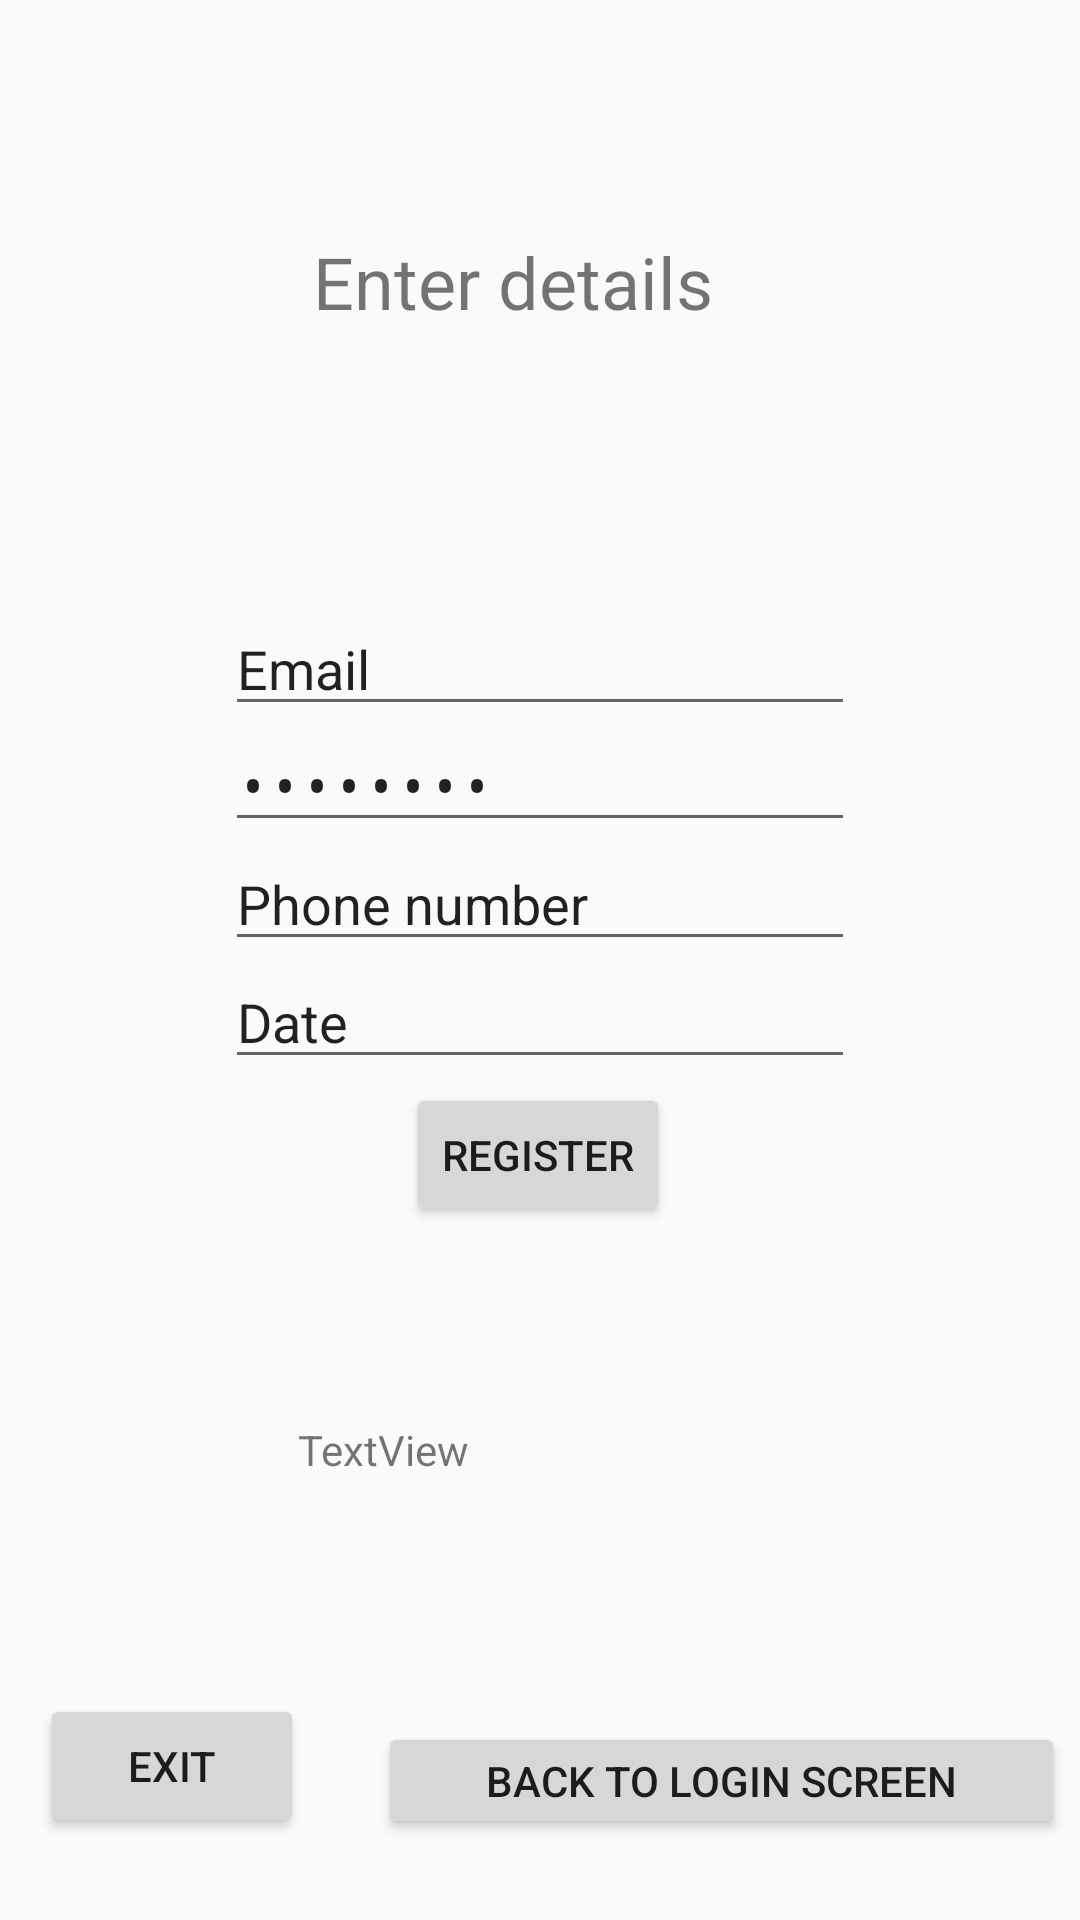

Here is an Android app screen rendered from its layout file. Give the layout XML and the strings, colors and styles it references.
<!-- AndroidManifest.xml: application theme AppTheme -->
<!-- res/layout/activity_register_to_app.xml -->
<?xml version="1.0" encoding="utf-8"?>
<androidx.constraintlayout.widget.ConstraintLayout xmlns:android="http://schemas.android.com/apk/res/android"
    xmlns:app="http://schemas.android.com/apk/res-auto"
    xmlns:tools="http://schemas.android.com/tools"
    android:layout_width="match_parent"
    android:layout_height="match_parent"
    tools:context=".RegisterToApp">

    <EditText
        android:id="@+id/editText"
        android:layout_width="wrap_content"
        android:layout_height="wrap_content"
        android:ems="10"
        android:inputType="textEmailAddress"
        android:text="@string/prompt_email"
        app:layout_constraintBottom_toBottomOf="parent"
        app:layout_constraintEnd_toEndOf="parent"
        app:layout_constraintStart_toStartOf="parent"
        app:layout_constraintTop_toTopOf="parent"
        app:layout_constraintVertical_bias="0.335" />

    <EditText
        android:id="@+id/editText4"
        android:layout_width="wrap_content"
        android:layout_height="wrap_content"
        android:ems="10"
        android:inputType="date"
        android:text="Date"
        app:layout_constraintBottom_toBottomOf="parent"
        app:layout_constraintEnd_toEndOf="parent"
        app:layout_constraintStart_toStartOf="parent"
        app:layout_constraintTop_toTopOf="parent"
        app:layout_constraintVertical_bias="0.532" />

    <EditText
        android:id="@+id/editText5"
        android:layout_width="wrap_content"
        android:layout_height="wrap_content"
        android:ems="10"
        android:inputType="phone"
        android:text="Phone number"
        app:layout_constraintBottom_toBottomOf="parent"
        app:layout_constraintEnd_toEndOf="parent"
        app:layout_constraintStart_toStartOf="parent"
        app:layout_constraintTop_toTopOf="parent"
        app:layout_constraintVertical_bias="0.466" />

    <EditText
        android:id="@+id/editText7"
        android:layout_width="wrap_content"
        android:layout_height="wrap_content"
        android:ems="10"
        android:inputType="textPassword"
        android:text="Password"
        app:layout_constraintBottom_toBottomOf="parent"
        app:layout_constraintEnd_toEndOf="parent"
        app:layout_constraintStart_toStartOf="parent"
        app:layout_constraintTop_toTopOf="parent"
        app:layout_constraintVertical_bias="0.4" />

    <Button
        android:id="@+id/button3"
        android:layout_width="wrap_content"
        android:layout_height="wrap_content"
        android:text="Register"
        app:layout_constraintBottom_toBottomOf="parent"
        app:layout_constraintEnd_toEndOf="parent"
        app:layout_constraintHorizontal_bias="0.498"
        app:layout_constraintStart_toStartOf="parent"
        app:layout_constraintTop_toTopOf="parent"
        app:layout_constraintVertical_bias="0.61" />

    <TextView
        android:id="@+id/textView5"
        android:layout_width="wrap_content"
        android:layout_height="wrap_content"
        android:text="Enter details"
        android:textSize="24sp"
        app:layout_constraintBottom_toBottomOf="parent"
        app:layout_constraintEnd_toEndOf="parent"
        app:layout_constraintHorizontal_bias="0.46"
        app:layout_constraintStart_toStartOf="parent"
        app:layout_constraintTop_toTopOf="parent"
        app:layout_constraintVertical_bias="0.128" />

    <Button
        android:id="@+id/button4"
        android:layout_width="wrap_content"
        android:layout_height="wrap_content"
        android:text="Exit"
        app:layout_constraintBottom_toBottomOf="parent"
        app:layout_constraintEnd_toEndOf="parent"
        app:layout_constraintHorizontal_bias="0.049"
        app:layout_constraintStart_toStartOf="parent"
        app:layout_constraintTop_toTopOf="parent"
        app:layout_constraintVertical_bias="0.954" />

    <Button
        android:id="@+id/button5"
        android:layout_width="229dp"
        android:layout_height="39dp"
        android:text="Back to Login screen"
        app:layout_constraintBottom_toBottomOf="parent"
        app:layout_constraintEnd_toEndOf="parent"
        app:layout_constraintHorizontal_bias="0.961"
        app:layout_constraintStart_toStartOf="parent"
        app:layout_constraintTop_toTopOf="parent"
        app:layout_constraintVertical_bias="0.955" />

    <TextView
        android:id="@+id/textView6"
        android:layout_width="160dp"
        android:layout_height="29dp"
        android:text="TextView"
        app:layout_constraintBottom_toBottomOf="parent"
        app:layout_constraintEnd_toEndOf="parent"
        app:layout_constraintHorizontal_bias="0.497"
        app:layout_constraintStart_toStartOf="parent"
        app:layout_constraintTop_toTopOf="parent"
        app:layout_constraintVertical_bias="0.775" />

</androidx.constraintlayout.widget.ConstraintLayout>
<!-- resources referenced by this layout -->
<resources>
  <string name="prompt_email">Email</string>
  <style name="AppTheme" parent="Theme.AppCompat.Light.DarkActionBar">
          
          <item name="colorPrimary">@color/colorPrimary</item>
          <item name="colorPrimaryDark">@color/colorPrimaryDark</item>
          <item name="colorAccent">@color/colorAccent</item>
      </style>
  <color name="colorPrimary">#008577</color>
  <color name="colorPrimaryDark">#00574B</color>
  <color name="colorAccent">#373734</color>
</resources>
